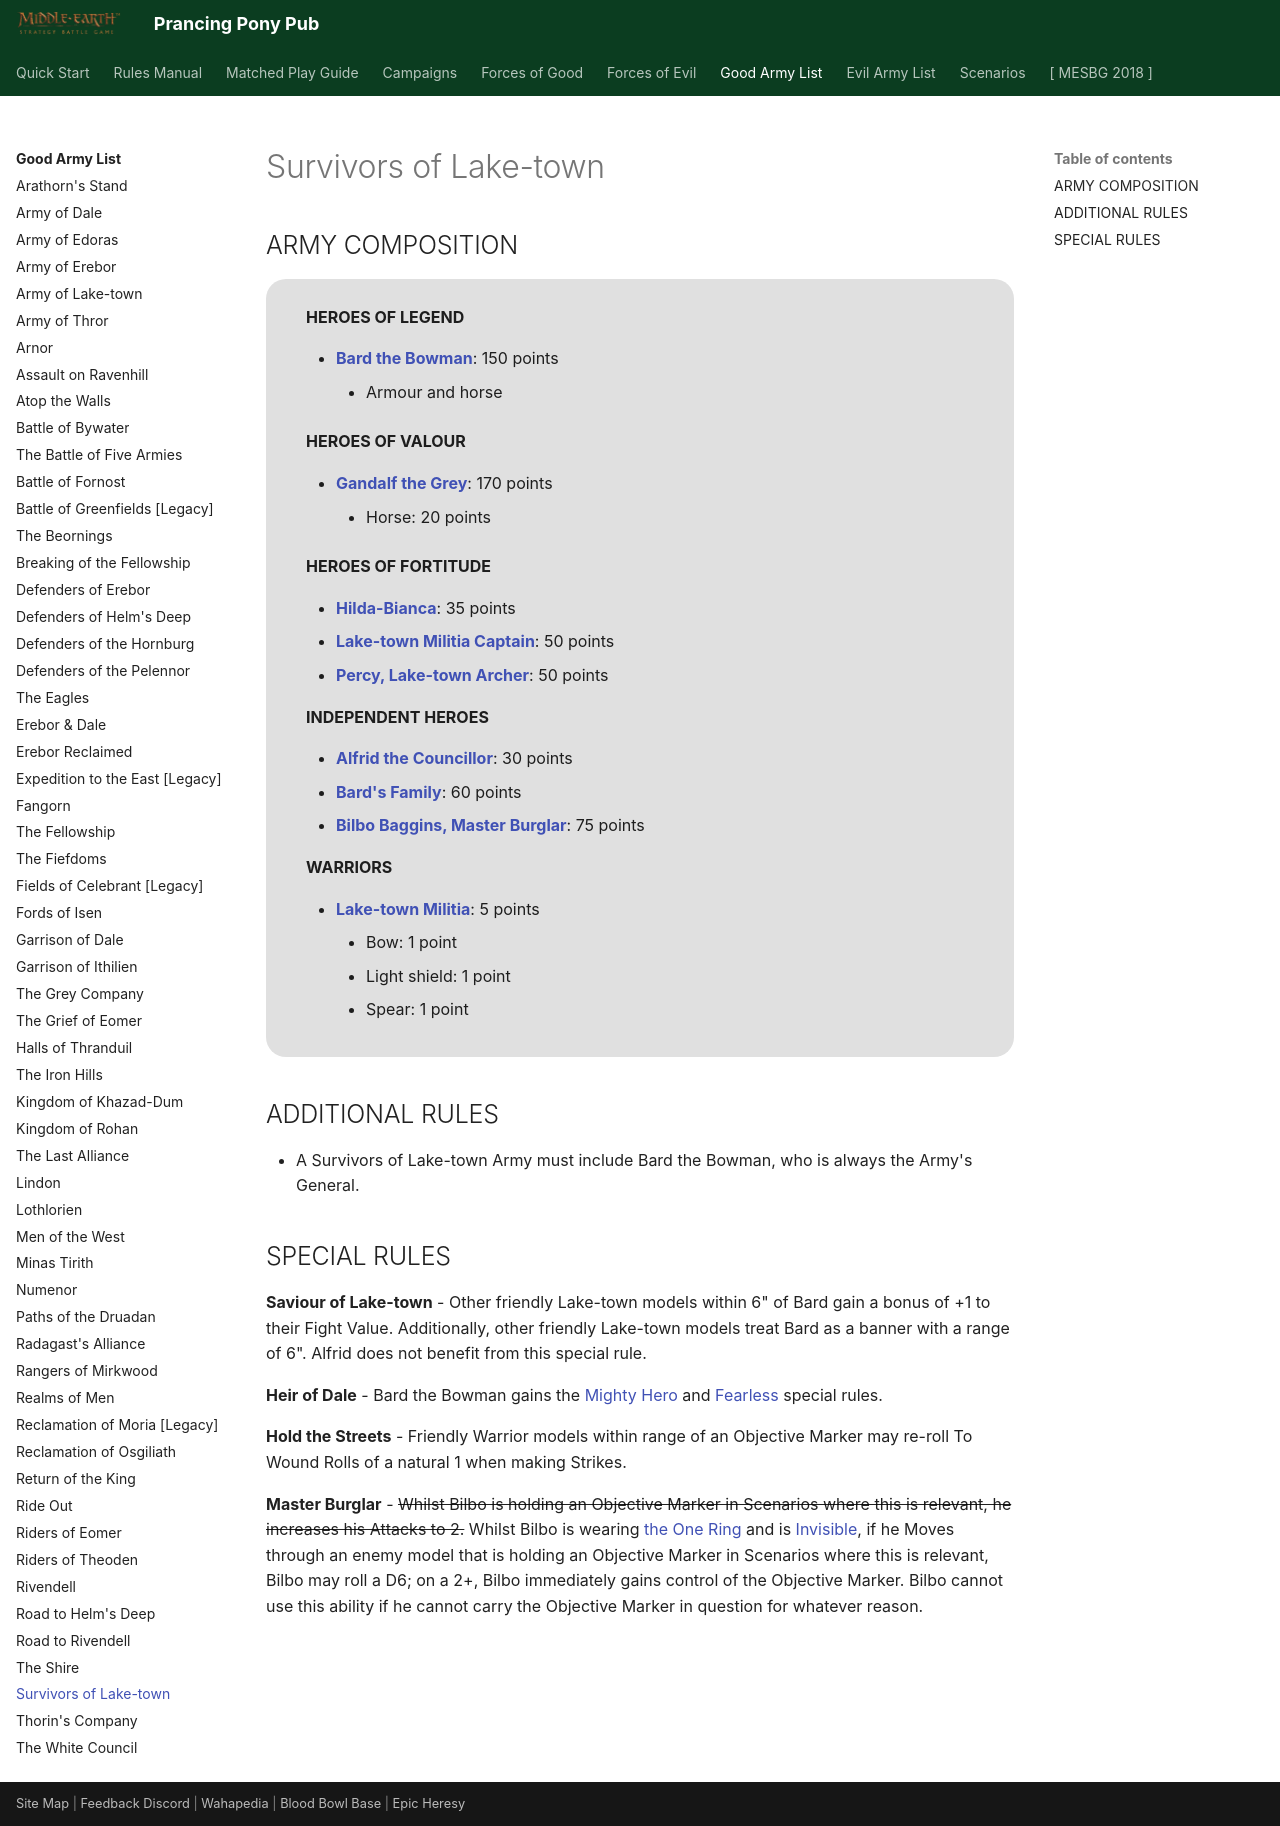

repository: BBBase-EHeresy-PPPub/PPPub · page: mesbg2024/good_army_list/survivors_of_lake_town/index.html · generator: mkdocs

# Survivors of Lake-town

## ARMY COMPOSITION

<div class="unitCard" markdown>

**HEROES OF LEGEND**

- [**Bard the Bowman**](../forces_of_good/kingdoms_of_men.md#bard-the-bowman-130-points): 150 points
    - Armour and horse

**HEROES OF VALOUR**

- [**Gandalf the Grey**](../forces_of_good/dwarven_holds.md#gandalf-the-grey-170-points): 170 points
    - Horse: 20 points

**HEROES OF FORTITUDE**

- [**Hilda-Bianca**](../forces_of_good/kingdoms_of_men.md#hilda-bianca-35-points): 35 points
- [**Lake-town Militia Captain**](../forces_of_good/kingdoms_of_men.md#lake-town-militia-captain-50-points): 50 points
- [**Percy, Lake-town Archer**](../forces_of_good/kingdoms_of_men.md#percy-lake-town-archer-50-points): 50 points

**INDEPENDENT HEROES**

- [**Alfrid the Councillor**](../forces_of_good/kingdoms_of_men.md#alfrid-the-councillor-30-points): 30 points
- [**Bard's Family**](../forces_of_good/kingdoms_of_men.md#bards-family-60-points): 60 points
- [**Bilbo Baggins, Master Burglar**](../forces_of_good/kingdoms_of_men.md#bilbo-baggins-master-burglar-75-points): 75 points

**WARRIORS**

- [**Lake-town Militia**](../forces_of_good/kingdoms_of_men.md#lake-town-militia-5-points): 5 points
    - Bow: 1 point
    - Light shield: 1 point
    - Spear: 1 point

</div>

## ADDITIONAL RULES

- A Survivors of Lake-town Army must include Bard the Bowman, who is always the Army's General.

## SPECIAL RULES

**Saviour of Lake-town** - Other friendly Lake-town models within 6" of Bard gain a bonus of +1 to their Fight Value. Additionally, other friendly Lake-town models treat Bard as a banner with a range of 6". Alfrid does not benefit from this special rule.

**Heir of Dale** - Bard the Bowman gains the [Mighty Hero] and [Fearless] special rules.

**Hold the Streets** - Friendly Warrior models within range of an Objective Marker may re-roll To Wound Rolls of a natural 1 when making Strikes.

**Master Burglar** - ~~Whilst Bilbo is holding an Objective Marker in Scenarios where this is relevant, he increases his Attacks to 2.~~ Whilst Bilbo is wearing [the One Ring] and is [Invisible], if he Moves through an enemy model that is holding an Objective Marker in Scenarios where this is relevant, Bilbo may roll a D6; on a 2+, Bilbo immediately gains control of the Objective Marker. Bilbo cannot use this ability if he cannot carry the Objective Marker in question for whatever reason.
